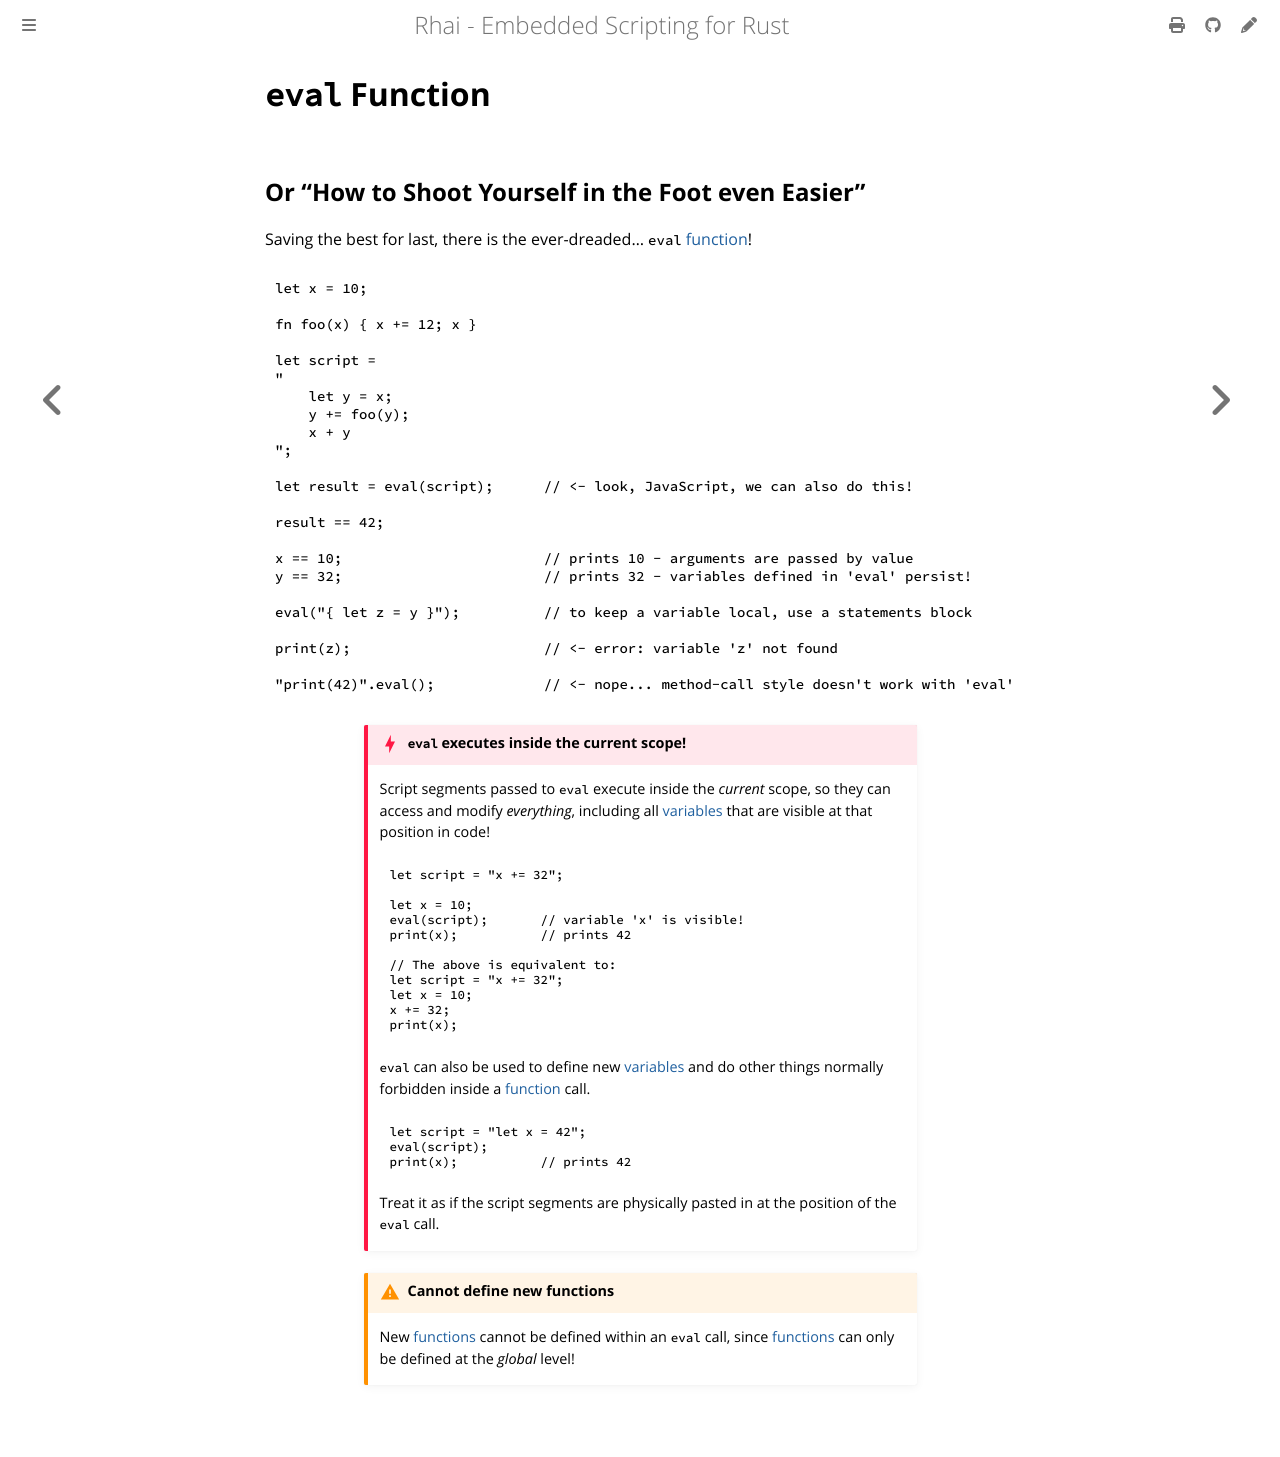

repository: rhaiscript/book · page: ref/eval.html · generator: mdbook

`eval` Function
===============

Or "How to Shoot Yourself in the Foot even Easier"
--------------------------------------------------

Saving the best for last, there is the ever-dreaded... `eval` [function](functions.md)!

```rust
let x = 10;

fn foo(x) { x += 12; x }

let script =
"
    let y = x;
    y += foo(y);
    x + y
";

let result = eval(script);      // <- look, JavaScript, we can also do this!

result == 42;

x == 10;                        // prints 10 - arguments are passed by value
y == 32;                        // prints 32 - variables defined in 'eval' persist!

eval("{ let z = y }");          // to keep a variable local, use a statements block

print(z);                       // <- error: variable 'z' not found

"print(42)".eval();             // <- nope... method-call style doesn't work with 'eval'
```

~~~admonish danger.small "`eval` executes inside the current scope!"

Script segments passed to `eval` execute inside the _current_ scope, so they can access and modify
_everything_, including all [variables](variables.md) that are visible at that position in code!

```rust
let script = "x += 32";

let x = 10;
eval(script);       // variable 'x' is visible!
print(x);           // prints 42

// The above is equivalent to:
let script = "x += 32";
let x = 10;
x += 32;
print(x);
```

`eval` can also be used to define new [variables](variables.md) and do other things normally forbidden inside
a [function](functions.md) call.

```rust
let script = "let x = 42";
eval(script);
print(x);           // prints 42
```

Treat it as if the script segments are physically pasted in at the position of the `eval` call.
~~~

~~~admonish warning.small "Cannot define new functions"

New [functions](functions.md) cannot be defined within an `eval` call, since [functions](functions.md)
can only be defined at the _global_ level!
~~~
